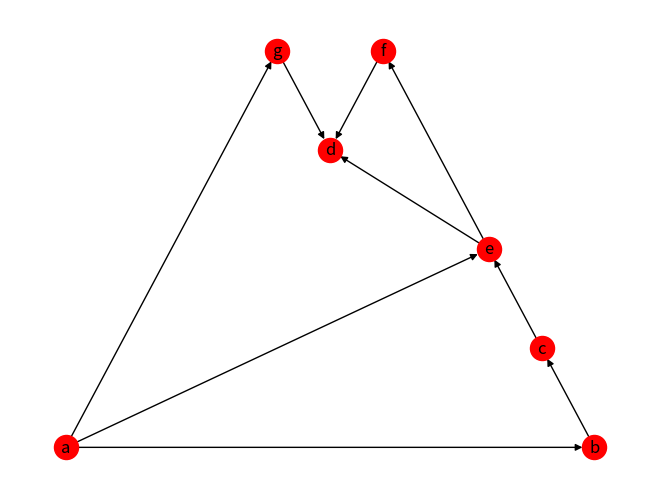
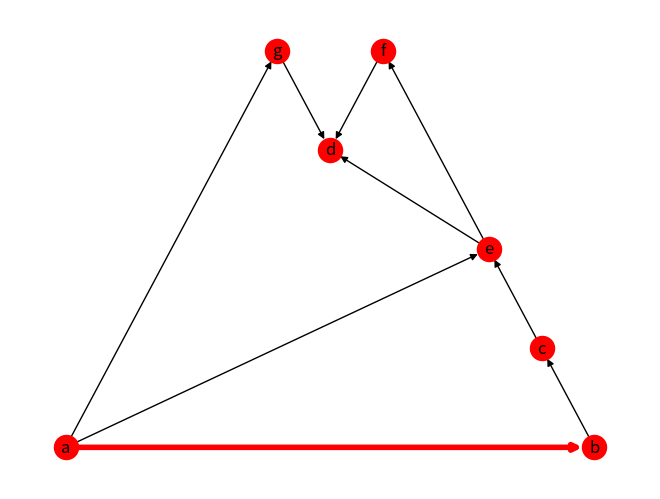
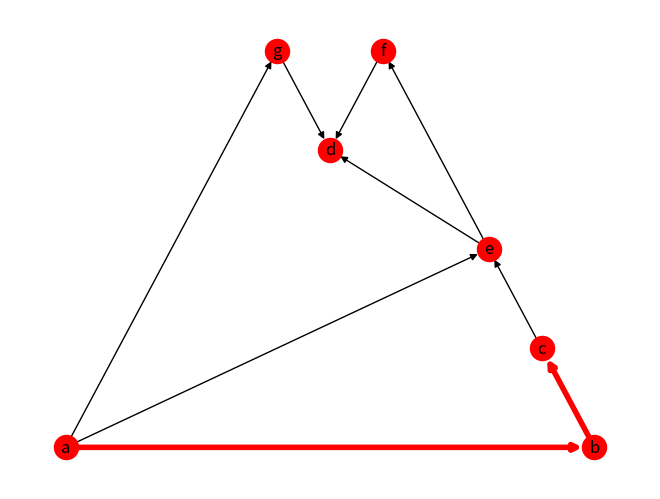
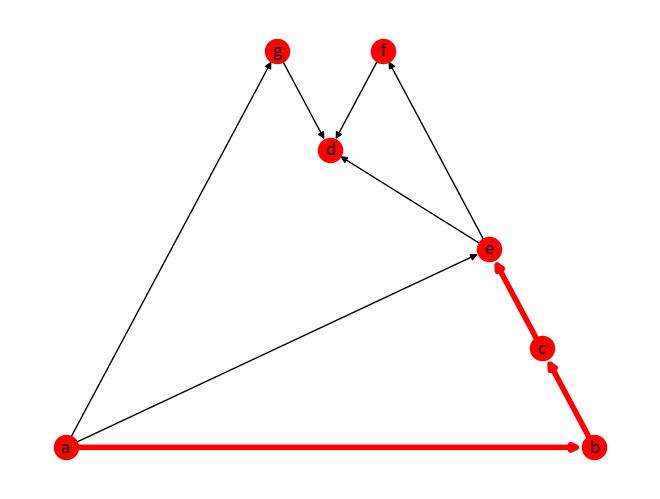
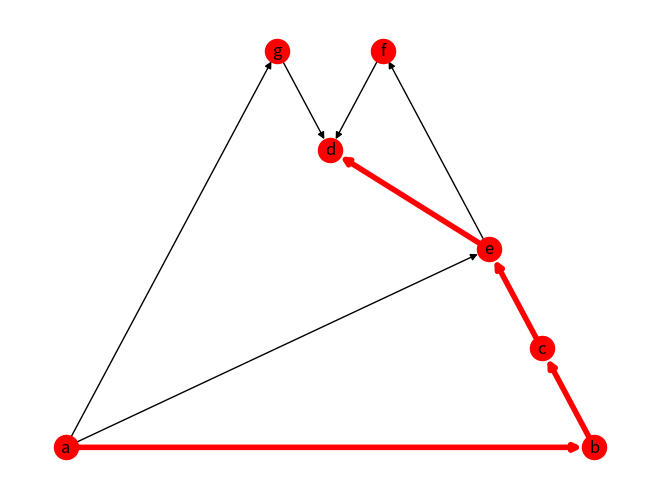

Reproduce these figures in Python, in order. (Note: this script raises an exception after producing the figures.)
# Importação das bibliotecas necessárias
import matplotlib.pyplot as plt  # Biblioteca para criação de gráficos
import networkx as nx            # Biblioteca para criação e manipulação de grafos
from matplotlib.backends.backend_pdf import PdfPages  # Permite salvar os gráficos em PDF

# Função que desenha o grafo na tela e salva como imagem e PDF
def desenharGrafo(colors, weights):
    global contadorFigura  # Controla o número das imagens salvas

    # Desenha o grafo
    nx.draw(
        G,
        with_labels=True,          # Mostra os rótulos dos nós
        pos=posicionamento,        # Define a posição dos nós no gráfico
        edge_color=colors,         # Define a cor das arestas
        width=list(weights),       # Define a espessura das arestas
        node_color='red'           # Cor dos nós
    )

    pdf.savefig()  # Salva o gráfico no arquivo PDF

    nomeImagem = "Grafo" + str(contadorFigura) + ".jpg"  # Define o nome da imagem
    contadorFigura += 1  # Incrementa o contador de imagens

    plt.savefig(nomeImagem)  # Salva como arquivo JPG
    plt.show()               # Exibe o grafo na tela


# Função que desenha o grafo inicial, com todas as arestas pretas e peso 1
def desenhoInicialGrafo():
    global weights, posicionamento  # Torna essas variáveis globais

    for n1, n2 in arestas:  # Percorre todas as arestas
        G.add_edge(
            n1, n2,
            label=(n1 + "->" + n2),  # Label da aresta
            color="black",           # Cor inicial (preta)
            weight=1                 # Peso inicial (espessura da linha)
        )

    colors, weights = definirAtributos()       # Obtém cores e pesos atuais
    posicionamento = nx.planar_layout(G)       # Define a posição dos nós no plano
    desenharGrafo(colors, weights)             # Desenha o grafo inicial


# Função que obtém as cores e pesos atuais das arestas
def definirAtributos():
    colors = nx.get_edge_attributes(G, 'color').values()   # Coleta as cores das arestas
    weights = nx.get_edge_attributes(G, 'weight').values() # Coleta os pesos (espessura) das arestas
    return colors, weights  # Retorna as listas


# Função que atualiza uma aresta, mudando sua cor e espessura
def atualizarDesenho(v1, v2):
    global corRedesenho, contadorCor, controleCor  # Usa variáveis globais de controle

    controleCor = True  # Ativa o controle
    G.get_edge_data(v1, v2)["color"] = corRedesenho[contadorCor]  # Atualiza a cor da aresta
    G.get_edge_data(v1, v2)["weight"] = 4  # Aumenta a espessura da aresta para 4

    colors, weights = definirAtributos()  # Atualiza listas de cores e pesos
    desenharGrafo(colors, weights)        # Redesenha o grafo atualizado


# Inicializa variáveis globais usadas durante a execução
def inicializaVariaveis():
    global valorProfundidadeEntrada, valorProfundidadeSaida, ProfundidadeEntradaSaida
    global verticesPai, controleVertices, demarcadores
    global verticeComSaidaValidas, corRedesenho, contadorCor, controleCor
    global niveis

    # Inicializa os valores
    valorProfundidadeEntrada = 0
    valorProfundidadeSaida = 0
    ProfundidadeEntradaSaida = {}   # Guarda a profundidade de entrada e saída de cada nó
    verticesPai = {}                # Guarda quem é o pai de cada nó
    niveis = {}                     # Guarda o nível de cada nó
    controleVertices = {}           # Controle dos vértices
    demarcadores = set()            # Marca vértices especiais
    verticeComSaidaValidas = set()  # Vértices com saídas válidas
    corRedesenho = ["red", "green", "blue", "gray"]  # Cores usadas para redesenhar arestas
    contadorCor = 0                 # Índice para selecionar a cor da lista
    controleCor = True              # Controle para evitar incrementos indevidos


# Função principal de busca em profundidade (DFS)
def buscaEmProfundidade(vertices, arestas, verticeGrafo):
    inicializaVariaveis()  # Inicializa variáveis globais

    grafo = {}  # Dicionário que representa o grafo (lista de adjacência)

    # Preenche o grafo com os vértices e suas conexões
    for v in vertices:
        grafo[v] = []

        for a in arestas:
            if v == a[0]:  # Se v é o nó de origem da aresta
                grafo[v].append(a[1])  # Adiciona o destino da aresta

    # Inicializa controle dos vértices
    for vertice in grafo:
        controleVertices[vertice] = vertice

    verticesPai[verticeGrafo] = None  # O vértice raiz não possui pai

    # Inicia a busca recursiva
    quantidadeFilhosRaiz = procuraProximoVertice(grafo, verticeGrafo, 1)

    # Verifica se a raiz deve estar no conjunto de vértices com saída válida
    if quantidadeFilhosRaiz <= 1:
        verticeComSaidaValidas.remove(verticeGrafo)


# Função recursiva que executa a busca em profundidade
def procuraProximoVertice(grafo, verticeGrafo, nivel):
    global valorProfundidadeEntrada, valorProfundidadeSaida, contadorCor

    valorProfundidadeEntrada += 1
    ProfundidadeEntradaSaida[verticeGrafo] = [valorProfundidadeEntrada, None]  # Marca entrada
    niveis[verticeGrafo] = nivel  # Guarda o nível do vértice

    contadorFilhos = 0  # Conta quantos filhos o vértice possui

    for proximoVertice in grafo.get(verticeGrafo):
        if not ProfundidadeEntradaSaida.get(proximoVertice):
            verticesPai[proximoVertice] = verticeGrafo
            contadorFilhos += 1

            atualizarDesenho(verticeGrafo, proximoVertice)  # Atualiza o desenho da aresta
            procuraProximoVertice(grafo, proximoVertice, nivel + 1)  # Chamada recursiva

            # Atualiza o controle de vertices
            if niveis[controleVertices[proximoVertice]] < niveis[controleVertices[verticeGrafo]]:
                controleVertices[verticeGrafo] = controleVertices[proximoVertice]

            if proximoVertice in demarcadores:
                verticeComSaidaValidas.add(verticeGrafo)

        else:
            if not ProfundidadeEntradaSaida[proximoVertice][1]:
                if verticesPai[verticeGrafo] != proximoVertice:
                    if niveis[proximoVertice] < niveis[controleVertices[verticeGrafo]]:
                        controleVertices[verticeGrafo] = proximoVertice

    valorProfundidadeSaida += 1
    ProfundidadeEntradaSaida[verticeGrafo][1] = valorProfundidadeSaida  # Marca saída

    # Verifica se o vértice é um demarcador
    if controleVertices[verticeGrafo] in (verticeGrafo, verticesPai[verticeGrafo]):
        demarcadores.add(verticeGrafo)

        if controleCor:
            contadorCor += 1
            controleCor = False

    return contadorFilhos  # Retorna o número de filhos do vértice


# Cria o grafo direcionado
G = nx.DiGraph()

# Contador para nomear figuras
contadorFigura = 1

# Cria o arquivo PDF para salvar os gráficos
pdf = PdfPages('GrafoPassoAPasso.pdf')

# Define os vértices do grafo
vertices = ['a', 'b', 'c', 'd', 'e', 'f', 'g']

# Define as arestas do grafo (origem, destino)
arestas = [
    ('a', 'b'),
    ('a', 'e'),
    ('b', 'c'),
    ('e', 'd'),
    ('e', 'f'),
    ('c', 'e'),
    ('f', 'd'),
    ('a', 'g'),
    ('g', 'd')
]

# Desenha o grafo inicial
desenhoInicialGrafo()

# Executa a busca em profundidade a partir do vértice 'a'
buscaEmProfundidade(vertices, arestas, "a")

# Fecha o arquivo PDF, salvando os gráficos
pdf.close()
